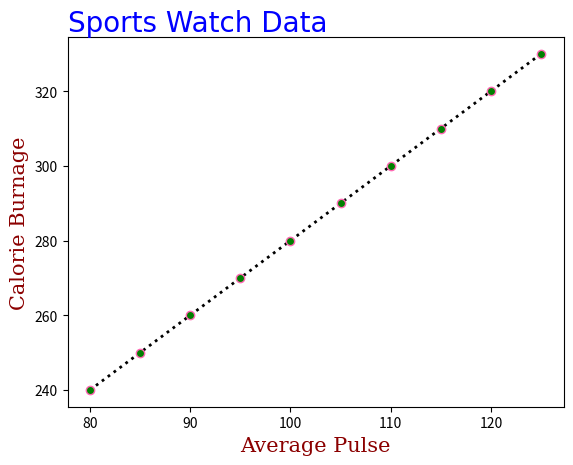

Source code (Python):
import numpy as np
import matplotlib.pyplot as plt

x = np.array([80, 85, 90, 95, 100, 105, 110, 115, 120, 125])
y = np.array([240, 250, 260, 270, 280, 290, 300, 310, 320, 330])

plt.plot(x, y, marker= 'o',ls=':', c='k', mec='hotpink', mfc='g', lw='2')

font1 = {'family': 'San-serif', 'color': 'blue', 'size': 20}
font2 = {'family': 'serif', 'color': 'darkred', 'size': 15}

plt.title("Sports Watch Data", fontdict=font1, loc='left', pad=2.8)
plt.xlabel("Average Pulse", fontdict=font2)
plt.ylabel("Calorie Burnage", fontdict=font2)

plt.show()
